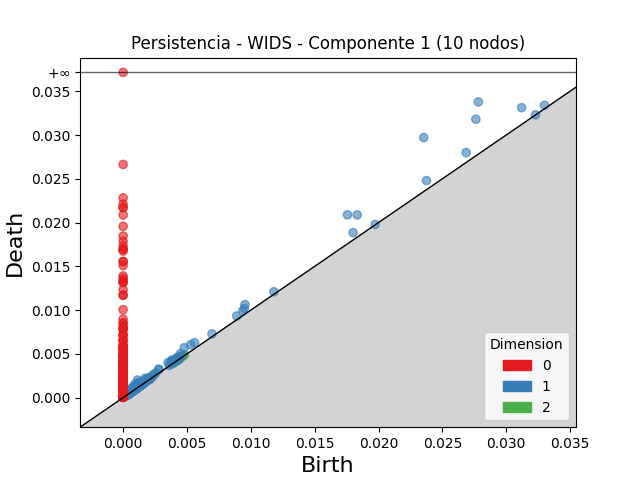

The file beside this chart, header and first rows:
dimension, birth, death
2, 0.002334, 0.002547
2, 0.004478, 0.004685
2, 0.004197, 0.004402
2, 0.004312, 0.004495
2, 0.0005896, 0.0007125
2, 0.001384, 0.001501
2, 0.001243, 0.001351
2, 0.004499, 0.0046
2, 0.004808, 0.004896
2, 0.001013, 0.001094
2, 0.004394, 0.004471
2, 0.004003, 0.004076
2, 0.0007619, 0.0008289
2, 0.0006455, 0.0007102
2, 0.0006415, 0.0007029
2, 0.0006435, 0.0007039
2, 0.001095, 0.001145
2, 0.00437, 0.004418
2, 0.0007651, 0.0008126
2, 0.001141, 0.001187
2, 0.004247, 0.004292
2, 0.004722, 0.004767
2, 0.0006648, 0.0007081
2, 0.004507, 0.004549
2, 0.0007623, 0.0008025
2, 0.0009241, 0.0009627
2, 0.000864, 0.0009022
2, 0.001106, 0.00114
2, 0.0005782, 0.0006105
2, 0.004395, 0.004426
2, 0.0006825, 0.0007131
2, 0.004089, 0.004119
2, 0.001329, 0.001358
2, 0.0006865, 0.0007143
2, 0.001079, 0.001104
2, 0.001583, 0.001607
2, 0.00444, 0.004464
2, 0.001453, 0.001476
2, 0.001034, 0.001055
2, 0.001096, 0.001116
2, 0.004056, 0.004075
2, 0.0004798, 0.0004974
2, 0.0005967, 0.0006137
2, 0.0005251, 0.0005405
2, 0.001065, 0.001079
2, 0.0003554, 0.0003699
2, 0.001365, 0.001379
2, 0.001369, 0.001383
2, 0.004345, 0.004359
2, 0.000443, 0.0004554
2, 0.0005572, 0.0005692
2, 0.002109, 0.002118
2, 0.0007137, 0.0007225
2, 0.0005316, 0.0005396
2, 0.0008306, 0.0008381
2, 0.0004714, 0.0004784
2, 0.0008211, 0.0008279
2, 0.0006259, 0.0006319
2, 0.001332, 0.001338
2, 0.001188, 0.001193
... 2,137 more rows
